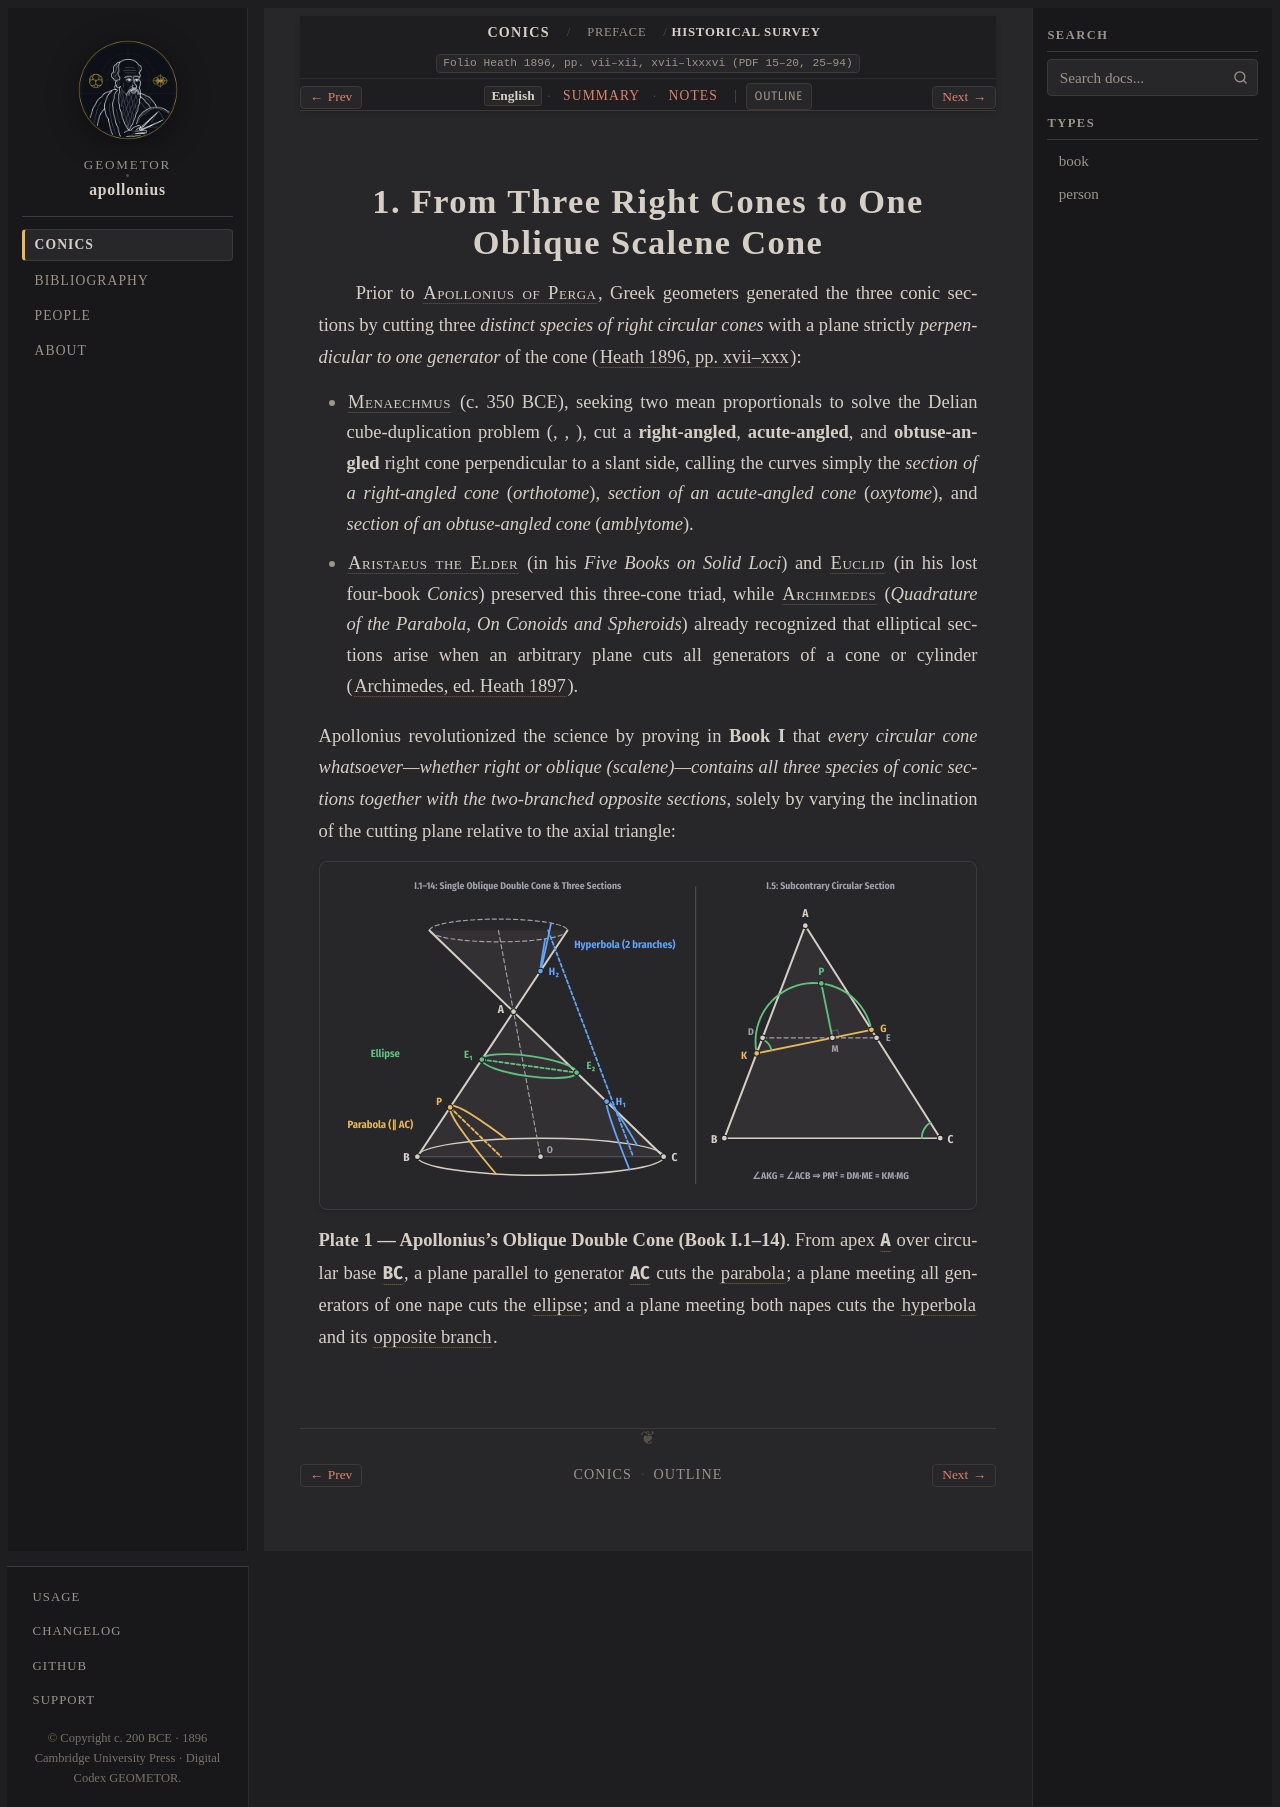

repository: geometor/apollonius · page: conics/preface/sec_01_historical_survey/index.html · generator: sphinx

:layout: book
:canonical_id: Survey
:breadcrumb_title: Historical Survey
:order: 1
:folio: Heath 1896, pp. vii–xii, xvii–lxxxvi (PDF 15–20, 25–94)
:tracks: English: index | Summary: summary | Notes: notes
:hero: /_static/figures/fig_oblique_cone_sections.svg

.. folio:: Heath 1896, pp. vii–xii, xvii–lxxxvi (PDF 15–20, 25–94)

1. From Three Right Cones to One Oblique Scalene Cone
=====================================================

Prior to :person:`Apollonius of Perga <apollonius>`, Greek geometers generated the three conic sections by cutting three *distinct species of right circular cones* with a plane strictly *perpendicular to one generator* of the cone (:cite:`Heath 1896, pp. xvii–xxx <heath:1896>`):

* :person:`Menaechmus <menaechmus>` (c. 350 BCE), seeking two mean proportionals :eq:`a : x = x : y = y : b` to solve the Delian cube-duplication problem (:eq:`x^2 = ay`, :eq:`y^2 = bx`, :eq:`xy = ab`), cut a **right-angled**, **acute-angled**, and **obtuse-angled** right cone perpendicular to a slant side, calling the curves simply the *section of a right-angled cone* (*orthotome*), *section of an acute-angled cone* (*oxytome*), and *section of an obtuse-angled cone* (*amblytome*).
* :person:`Aristaeus the Elder <aristaeus>` (in his *Five Books on Solid Loci*) and :person:`Euclid <euclid>` (in his lost four-book *Conics*) preserved this three-cone triad, while :person:`Archimedes <archimedes>` (*Quadrature of the Parabola*, *On Conoids and Spheroids*) already recognized that elliptical sections arise when an arbitrary plane cuts all generators of a cone or cylinder (:cite:`Archimedes, ed. Heath 1897 <archimedes:heath1897>`).

Apollonius revolutionized the science by proving in **Book I** that *every circular cone whatsoever—whether right or oblique (scalene)—contains all three species of conic sections together with the two-branched opposite sections*, solely by varying the inclination of the cutting plane relative to the axial triangle:

.. picture:: /_static/figures/fig_oblique_cone_sections.svg
   :alt: Oblique scalene double cone showing parabola, ellipse, and two-branch hyperbola sections

**Plate 1 — Apollonius's Oblique Double Cone (Book I.1–14)**. From apex :g:`A` over circular base :g:`BC`, a plane parallel to generator :g:`AC` cuts the :term:`parabola <parabole>`; a plane meeting all generators of one nape cuts the :term:`ellipse <elleipsis>`; and a plane meeting both napes cuts the :term:`hyperbola <hyperbole>` and its :term:`opposite branch <antikeimenai>`.

.. toctree::
   :hidden:

   summary
   notes
